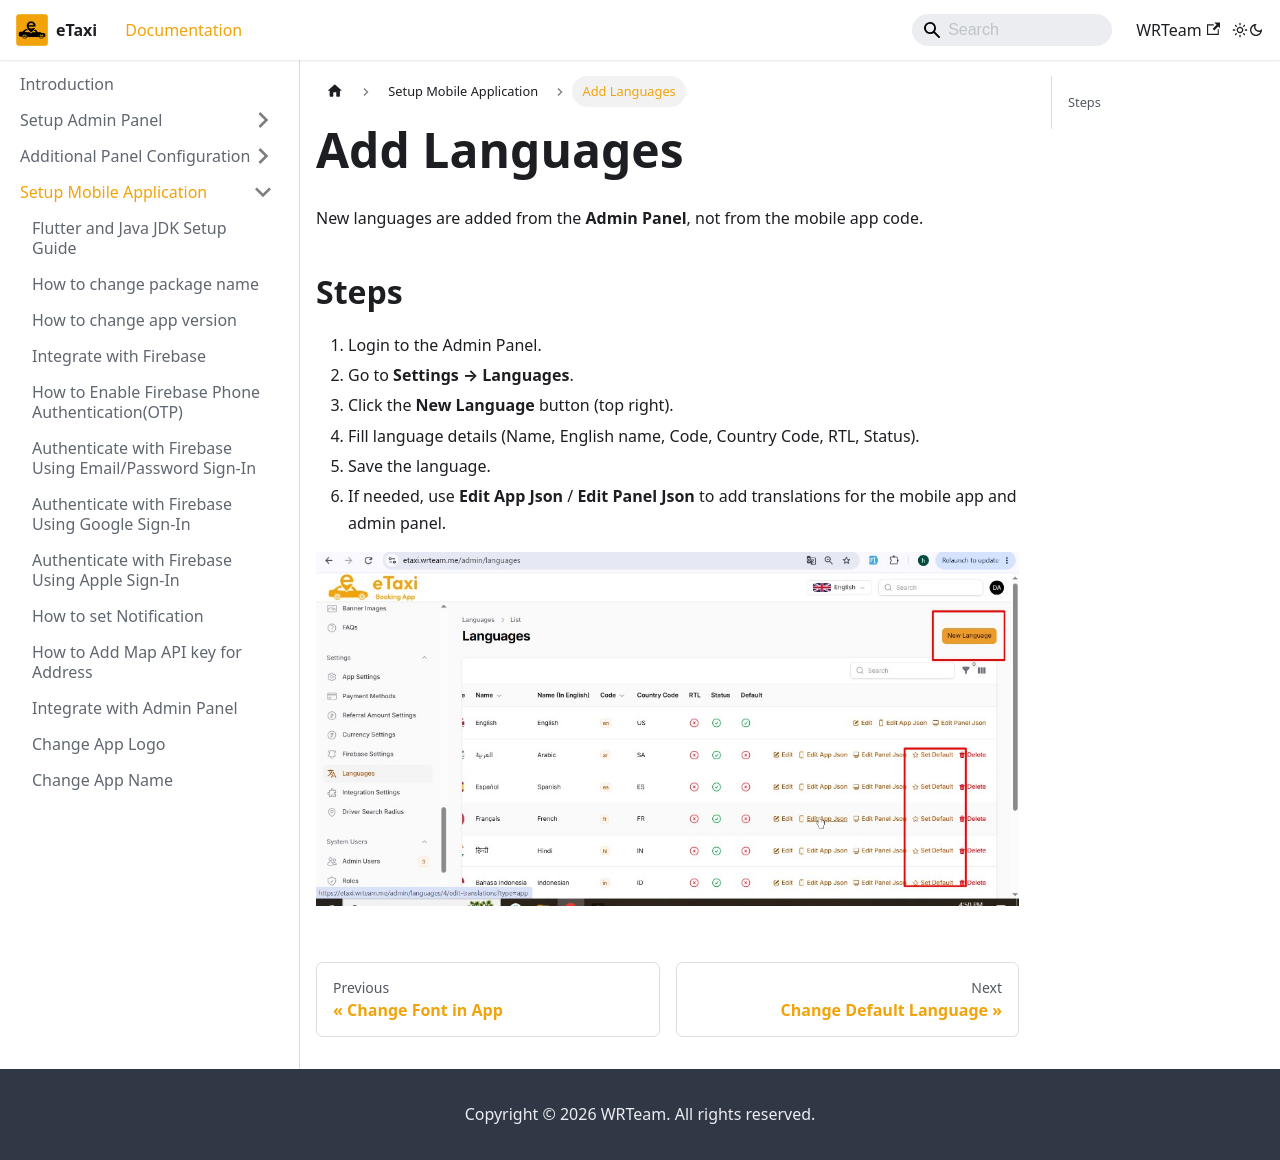

repository: e-taxi-app/documentation · page: docs/mobile-app/add-language/index.html · generator: docusaurus

---
sidebar_position: 22
---

# Add Languages

New languages are added from the **Admin Panel**, not from the mobile app code.

## Steps

1. Login to the Admin Panel.
2. Go to **Settings → Languages**.
3. Click the **New Language** button (top right).
4. Fill language details (Name, English name, Code, Country Code, RTL, Status).
5. Save the language.
6. If needed, use **Edit App Json** / **Edit Panel Json** to add translations for the mobile app and admin panel.

![Add Language from Admin](/images/admin/languages-admin.png)
